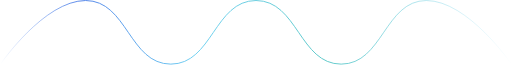
t = 0.00 s
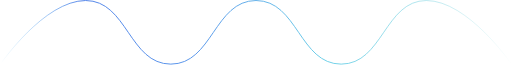
t = 0.38 s
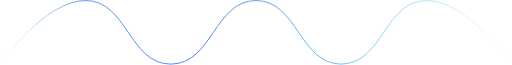
t = 0.63 s
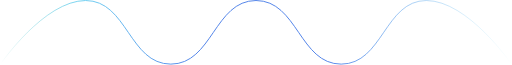
t = 1.00 s
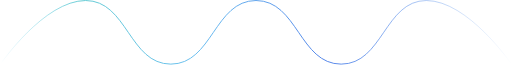
t = 1.38 s
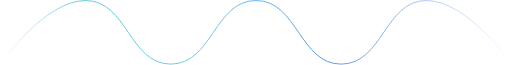
t = 1.63 s

The animated SVG that drew these frames (rendered in a browser with its animation timeline set to each time). Animation: 5 SMIL elements (animate=5); one cycle of 2.00 s, repeats indefinitely.

<svg width="1073" height="136" viewBox="0 0 1073 136" fill="none" xmlns="http://www.w3.org/2000/svg">
    <path d="M1 134.25C1 134.25 92.5105 1 179.5 1C266.49 1 271.01 134.25 358 134.25C444.99 134.25 449.51 1 536.5 1C623.49 1 628.01 134.25 715 134.25C801.99 134.25 806.51 1 893.5 1C980.49 1 1072 134.25 1072 134.25" stroke="url(#paint0_linear_170_1896)" stroke-width="2"/>
    <defs>
        <linearGradient id="paint0_linear_170_1896" x1="1072" y1="70.043" x2="0.999996" y2="70.043" gradientUnits="userSpaceOnUse">
            <stop stop-color="#6DD0F1" stop-opacity="0">
                <animate attributeName="stop-color" values="#6DD0F1; #59C7C7; #6DD0F1; #4D80E8; #4D80E8" dur="2s" repeatCount="indefinite" />
            </stop>
            <stop offset="0.361011" stop-color="#59C7C7">
                <animate attributeName="stop-color" values="#59C7C7; #6DD0F1; #4D80E8; #4D80E8; #6DD0F1" dur="2s" repeatCount="indefinite" />
            </stop>
            <stop offset="0.617237" stop-color="#6DD0F1">
                <animate attributeName="stop-color" values="#6DD0F1; #4D80E8; #4D80E8; #6DD0F1; #59C7C7" dur="2s" repeatCount="indefinite" />
            </stop>
            <stop offset="0.841234" stop-color="#4D80E8">
                <animate attributeName="stop-color" values="#4D80E8; #4D80E8; #6DD0F1; #59C7C7; #6DD0F1" dur="2s" repeatCount="indefinite" />
            </stop>
            <stop offset="1" stop-color="#4D80E8" stop-opacity="0">
                <animate attributeName="stop-color" values="#4D80E8; #6DD0F1; #59C7C7; #6DD0F1; #4D80E8" dur="2s" repeatCount="indefinite" />
            </stop>
        </linearGradient>
    </defs>
</svg>
